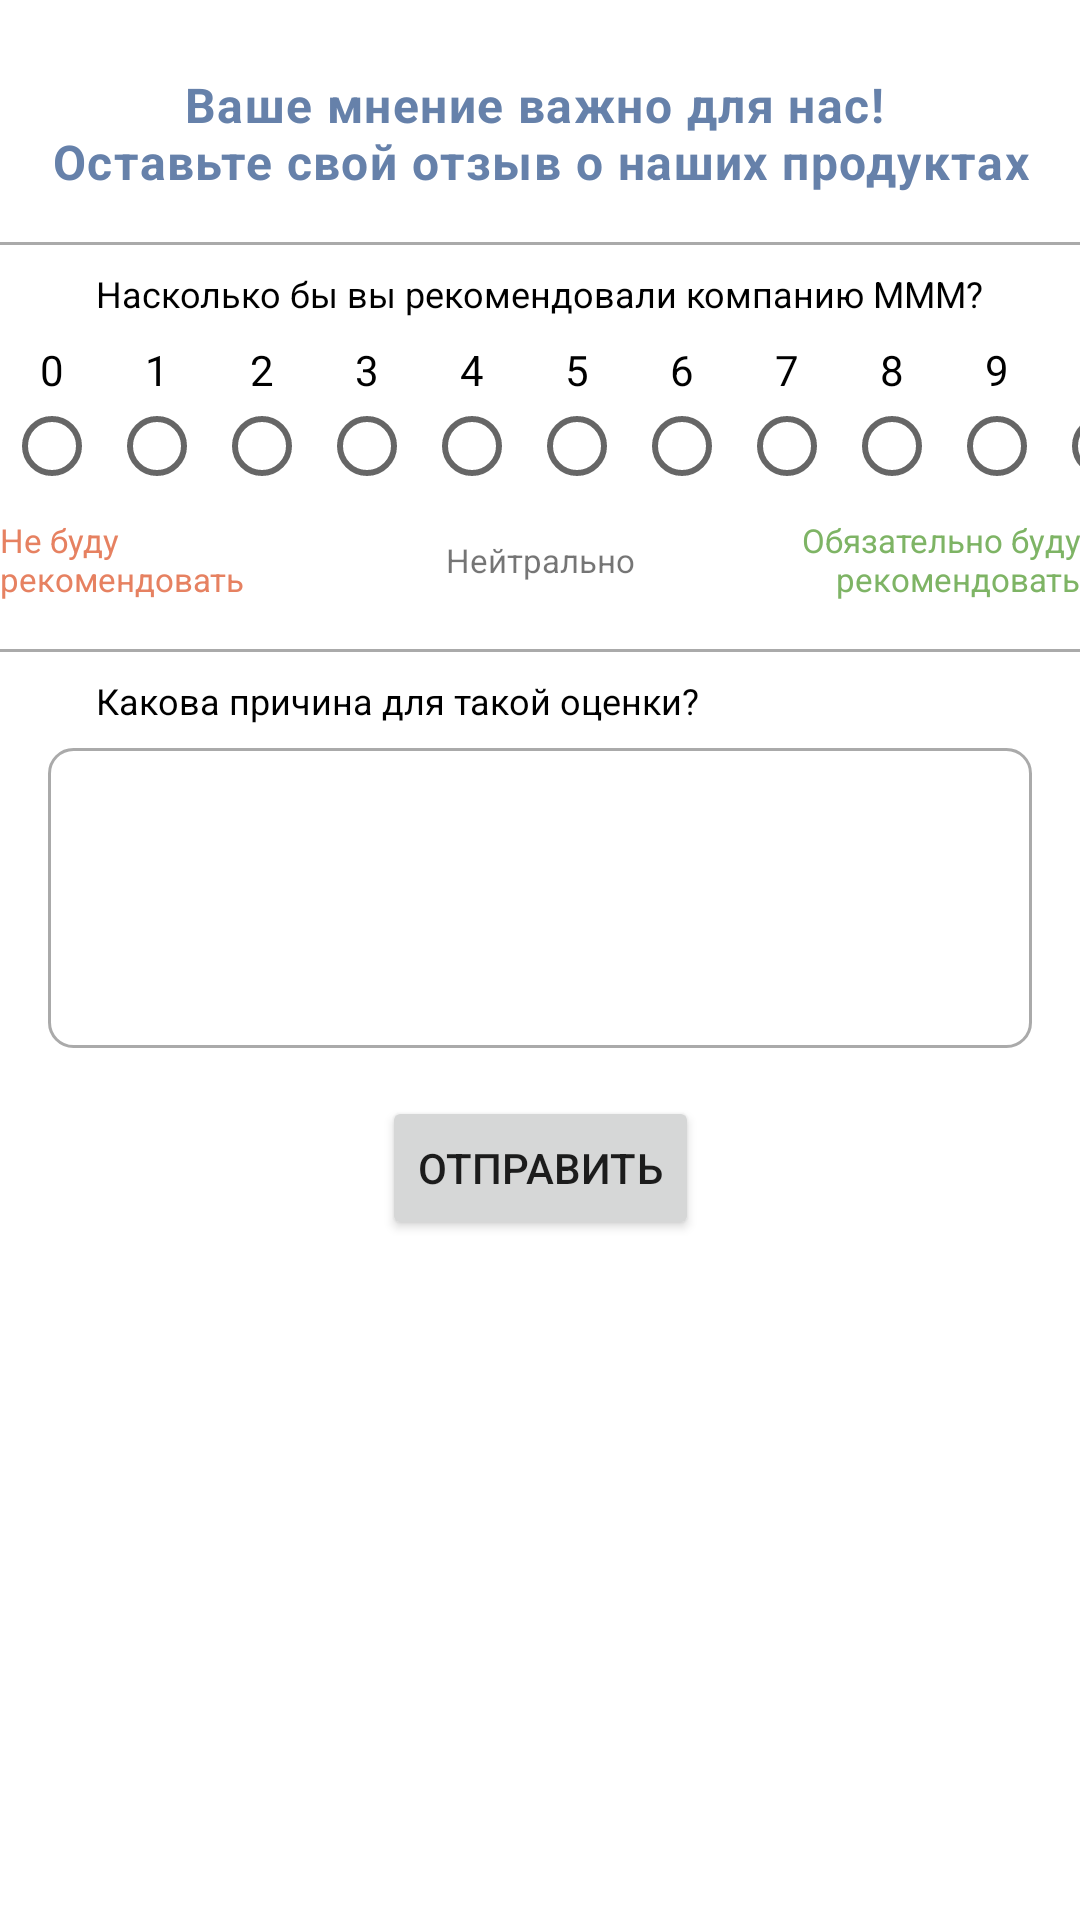

Layout XML and referenced resources for this Android screen:
<!-- AndroidManifest.xml: application theme Theme.FeedBackApp -->
<!-- res/layout/fragment_customer.xml -->
<?xml version="1.0" encoding="utf-8"?>
<androidx.constraintlayout.widget.ConstraintLayout xmlns:android="http://schemas.android.com/apk/res/android"
	xmlns:app="http://schemas.android.com/apk/res-auto"
	xmlns:tools="http://schemas.android.com/tools"
	android:layout_width="match_parent"
	android:layout_height="match_parent"
	tools:context=".CustomerFragment">

	<TextView
		android:id="@+id/textView2"
		style="@style/TitleText"
		android:textAlignment="center"
		android:layout_width="wrap_content"
		android:layout_height="wrap_content"
		android:layout_marginTop="8dp"
		android:text="@string/title"
		app:layout_constraintEnd_toEndOf="parent"
		app:layout_constraintStart_toStartOf="parent"
		app:layout_constraintTop_toBottomOf="@+id/imageView4" />

	<View
		android:id="@+id/view"
		android:layout_width="match_parent"
		android:layout_height="1dp"
		android:layout_marginTop="16dp"
		android:background="@android:color/darker_gray"
		app:layout_constraintEnd_toEndOf="parent"
		app:layout_constraintHorizontal_bias="0.0"
		app:layout_constraintStart_toStartOf="parent"
		app:layout_constraintTop_toBottomOf="@+id/textView2" />

	<ImageView
		android:id="@+id/imageView"
		android:layout_width="wrap_content"
		android:layout_height="wrap_content"
		android:layout_marginStart="16dp"
		android:layout_marginTop="16dp"
		android:src="@drawable/survey_icon"
		app:layout_constraintEnd_toStartOf="@+id/textView3"
		app:layout_constraintHorizontal_bias="0.5"
		app:layout_constraintHorizontal_chainStyle="packed"
		app:layout_constraintStart_toStartOf="parent"
		app:layout_constraintTop_toBottomOf="@+id/view" />

	<TextView
		android:id="@+id/textView3"
		android:layout_width="0dp"
		android:layout_height="wrap_content"
		android:layout_marginStart="16dp"
		android:layout_marginEnd="16dp"
		style="@style/MainText"
		android:text="@string/grade_title"
		app:layout_constraintBottom_toBottomOf="@+id/imageView"
		app:layout_constraintEnd_toEndOf="parent"
		app:layout_constraintHorizontal_bias="0.5"
		app:layout_constraintStart_toEndOf="@+id/imageView"
		app:layout_constraintTop_toTopOf="@+id/imageView" />

	<RadioGroup
		android:id="@+id/score_group"
		android:layout_width="wrap_content"
		android:layout_height="wrap_content"
		android:layout_marginStart="16dp"
		android:layout_marginTop="16dp"
		android:layout_marginEnd="16dp"
		android:orientation="horizontal"
		app:layout_constraintEnd_toEndOf="parent"
		app:layout_constraintStart_toStartOf="parent"
		app:layout_constraintTop_toBottomOf="@+id/imageView">

		<RadioButton
			android:id="@+id/zero"
			style="@style/RadioWithTextOnTop"
			android:layout_width="@dimen/radio_size"
			android:layout_height="wrap_content"
			android:text="0" />

		<RadioButton
			android:id="@+id/one"
			style="@style/RadioWithTextOnTop"
			android:layout_width="@dimen/radio_size"
			android:layout_height="wrap_content"
			android:text="1" />

		<RadioButton
			android:id="@+id/two"
			style="@style/RadioWithTextOnTop"
			android:layout_width="@dimen/radio_size"
			android:layout_height="wrap_content"
			android:text="2" />

		<RadioButton
			android:id="@+id/three"
			style="@style/RadioWithTextOnTop"
			android:layout_width="@dimen/radio_size"
			android:layout_height="wrap_content"
			android:text="3" />

		<RadioButton
			android:id="@+id/four"
			style="@style/RadioWithTextOnTop"
			android:layout_width="@dimen/radio_size"
			android:layout_height="wrap_content"
			android:text="4" />

		<RadioButton
			android:id="@+id/five"
			style="@style/RadioWithTextOnTop"
			android:layout_width="@dimen/radio_size"
			android:layout_height="wrap_content"
			android:text="5" />

		<RadioButton
			android:id="@+id/six"
			style="@style/RadioWithTextOnTop"
			android:layout_width="@dimen/radio_size"
			android:layout_height="wrap_content"
			android:text="6" />

		<RadioButton
			android:id="@+id/seven"
			style="@style/RadioWithTextOnTop"
			android:layout_width="@dimen/radio_size"
			android:layout_height="wrap_content"
			android:text="7" />

		<RadioButton
			android:id="@+id/eight"
			style="@style/RadioWithTextOnTop"
			android:layout_width="@dimen/radio_size"
			android:layout_height="wrap_content"
			android:text="8" />

		<RadioButton
			android:id="@+id/nine"
			style="@style/RadioWithTextOnTop"
			android:layout_width="@dimen/radio_size"
			android:layout_height="wrap_content"
			android:text="9" />

		<RadioButton
			android:id="@+id/ten"
			style="@style/RadioWithTextOnTop"
			android:layout_width="@dimen/radio_size"
			android:layout_height="wrap_content"
			android:text="10" />
	</RadioGroup>

	<View
		android:id="@+id/view2"
		android:layout_width="match_parent"
		android:layout_height="1dp"
		android:layout_marginTop="16dp"
		android:background="@android:color/darker_gray"
		app:layout_constraintEnd_toEndOf="parent"
		app:layout_constraintHorizontal_bias="0.0"
		app:layout_constraintStart_toStartOf="parent"
		app:layout_constraintTop_toBottomOf="@+id/textView6" />

	<ImageView
		android:id="@+id/imageView2"
		android:layout_width="wrap_content"
		android:layout_height="wrap_content"
		android:layout_marginStart="16dp"
		android:layout_marginTop="16dp"
		android:src="@drawable/question_icon"
		app:layout_constraintStart_toStartOf="parent"
		app:layout_constraintTop_toBottomOf="@+id/view2" />

	<TextView
		android:id="@+id/textView4"
		android:layout_width="wrap_content"
		android:layout_height="wrap_content"
		android:layout_marginStart="16dp"
		style="@style/MainText"
		android:text="@string/comment_title"
		app:layout_constraintBottom_toBottomOf="@+id/imageView2"
		app:layout_constraintStart_toEndOf="@+id/imageView2"
		app:layout_constraintTop_toTopOf="@+id/imageView2" />

	<EditText
		android:id="@+id/comment_field"
		android:layout_width="0dp"
		android:padding="4dp"
		android:textSize="12sp"
		android:layout_height="100dp"
		android:layout_marginStart="16dp"
		android:layout_marginTop="16dp"
		android:layout_marginEnd="16dp"
		android:ems="10"
		android:gravity="top|start"
		android:scrollHorizontally="false"
		android:background="@drawable/comment_bg"
		android:inputType="textCapSentences|textMultiLine"
		app:layout_constraintEnd_toEndOf="parent"
		app:layout_constraintStart_toStartOf="parent"
		app:layout_constraintTop_toBottomOf="@+id/imageView2" />

	<Button
		android:id="@+id/submit_btn"
		android:layout_width="wrap_content"
		android:layout_height="wrap_content"
		android:layout_marginTop="16dp"
		android:text="@string/submit"
		app:layout_constraintEnd_toEndOf="parent"
		app:layout_constraintStart_toStartOf="parent"
		app:layout_constraintTop_toBottomOf="@+id/comment_field" />

	<TextView
		android:id="@+id/textView6"
		android:layout_width="wrap_content"
		android:layout_height="wrap_content"
		android:layout_marginTop="8dp"
		android:text="@string/no_recommend"
		android:textSize="11sp"
		android:maxWidth="100dp"
		android:textAlignment="viewStart"
		android:textColor="@color/red"
		app:layout_constraintStart_toStartOf="@+id/score_group"
		app:layout_constraintTop_toBottomOf="@+id/score_group" />

	<TextView
		android:id="@+id/textView7"
		android:layout_width="wrap_content"
		android:layout_height="wrap_content"
		android:layout_marginStart="8dp"
		android:layout_marginEnd="8dp"
		android:text="@string/neutral"
		android:textSize="11sp"
		app:layout_constraintBottom_toBottomOf="@+id/textView6"
		app:layout_constraintEnd_toStartOf="@+id/textView8"
		app:layout_constraintStart_toEndOf="@+id/textView6"
		app:layout_constraintTop_toTopOf="@+id/textView6" />

	<TextView
		android:id="@+id/textView8"
		android:layout_width="wrap_content"
		android:layout_height="wrap_content"
		android:text="@string/surely_recommend"
		android:textSize="11sp"
		android:maxWidth="100dp"
		android:textColor="@color/green"
		android:textAlignment="viewEnd"
		app:layout_constraintBottom_toBottomOf="@+id/textView6"
		app:layout_constraintEnd_toEndOf="@+id/score_group"
		app:layout_constraintTop_toTopOf="@+id/textView6" />

	<ImageView
		android:id="@+id/imageView4"
		android:layout_width="wrap_content"
		android:layout_height="wrap_content"
		android:layout_marginTop="16dp"
		android:src="@drawable/twitter"
		app:layout_constraintEnd_toEndOf="parent"
		app:layout_constraintStart_toStartOf="parent"
		app:layout_constraintTop_toTopOf="parent" />

</androidx.constraintlayout.widget.ConstraintLayout>
<!-- resources referenced by this layout -->
<resources>
  <color name="green">#7eb465</color>
  <color name="red">#e68161</color>
  <dimen name="radio_size">35dp</dimen>
  <!-- drawable comment_bg (drawable) -->
  <shape xmlns:android="http://schemas.android.com/apk/res/android"
  	android:shape="rectangle">
  	<stroke android:width="1dp" android:color="@android:color/darker_gray"/>
  	<corners android:radius="8dp" />
  
  </shape>
  <string name="comment_title">Какова причина для такой оценки?</string>
  <string name="grade_title">Насколько бы вы рекомендовали компанию MMM?</string>
  <string name="neutral">Нейтрально</string>
  <string name="no_recommend">Не буду рекомендовать</string>
  <string name="submit">Отправить</string>
  <string name="surely_recommend">Обязательно буду рекомендовать</string>
  <string name="title">Ваше мнение важно для нас! \nОставьте свой отзыв о наших продуктах</string>
  <style name="MainText">
  		<item name="android:textSize">12sp</item>
  		<item name="android:textColor">@android:color/black</item>
  	</style>
  <style name="RadioWithTextOnTop">
  		<item name="android:button">@null</item>
  		<item name="android:drawableBottom">?android:attr/listChoiceIndicatorSingle</item>
  		<item name="android:gravity">center_horizontal|bottom</item>
  	</style>
  <style name="TitleText">
  		<item name="android:textSize">16sp</item>
  		<item name="android:letterSpacing">0.03</item>
  		<item name="android:textColor">@color/dark_blue</item>
  		<item name="android:textStyle">bold</item>
  	</style>
  <style name="Theme.FeedBackApp" parent="Theme.MaterialComponents.DayNight.NoActionBar">
  		
  		<item name="colorPrimary">@color/blue</item>
  		<item name="colorPrimaryVariant">@color/blue</item>
  		<item name="colorOnPrimary">@color/white</item>
  		
  		<item name="colorSecondary">@color/teal_200</item>
  		<item name="colorSecondaryVariant">@color/teal_700</item>
  		<item name="colorOnSecondary">@color/black</item>
  		
  		<item name="android:statusBarColor" tools:targetApi="l">?attr/colorPrimaryVariant</item>
  		
  	</style>
  <color name="dark_blue">#6681aa</color>
  <color name="blue">#1DA1F2</color>
  <color name="white">#FFFFFFFF</color>
  <color name="teal_200">#FF03DAC5</color>
  <color name="teal_700">#FF018786</color>
  <color name="black">#FF000000</color>
</resources>
